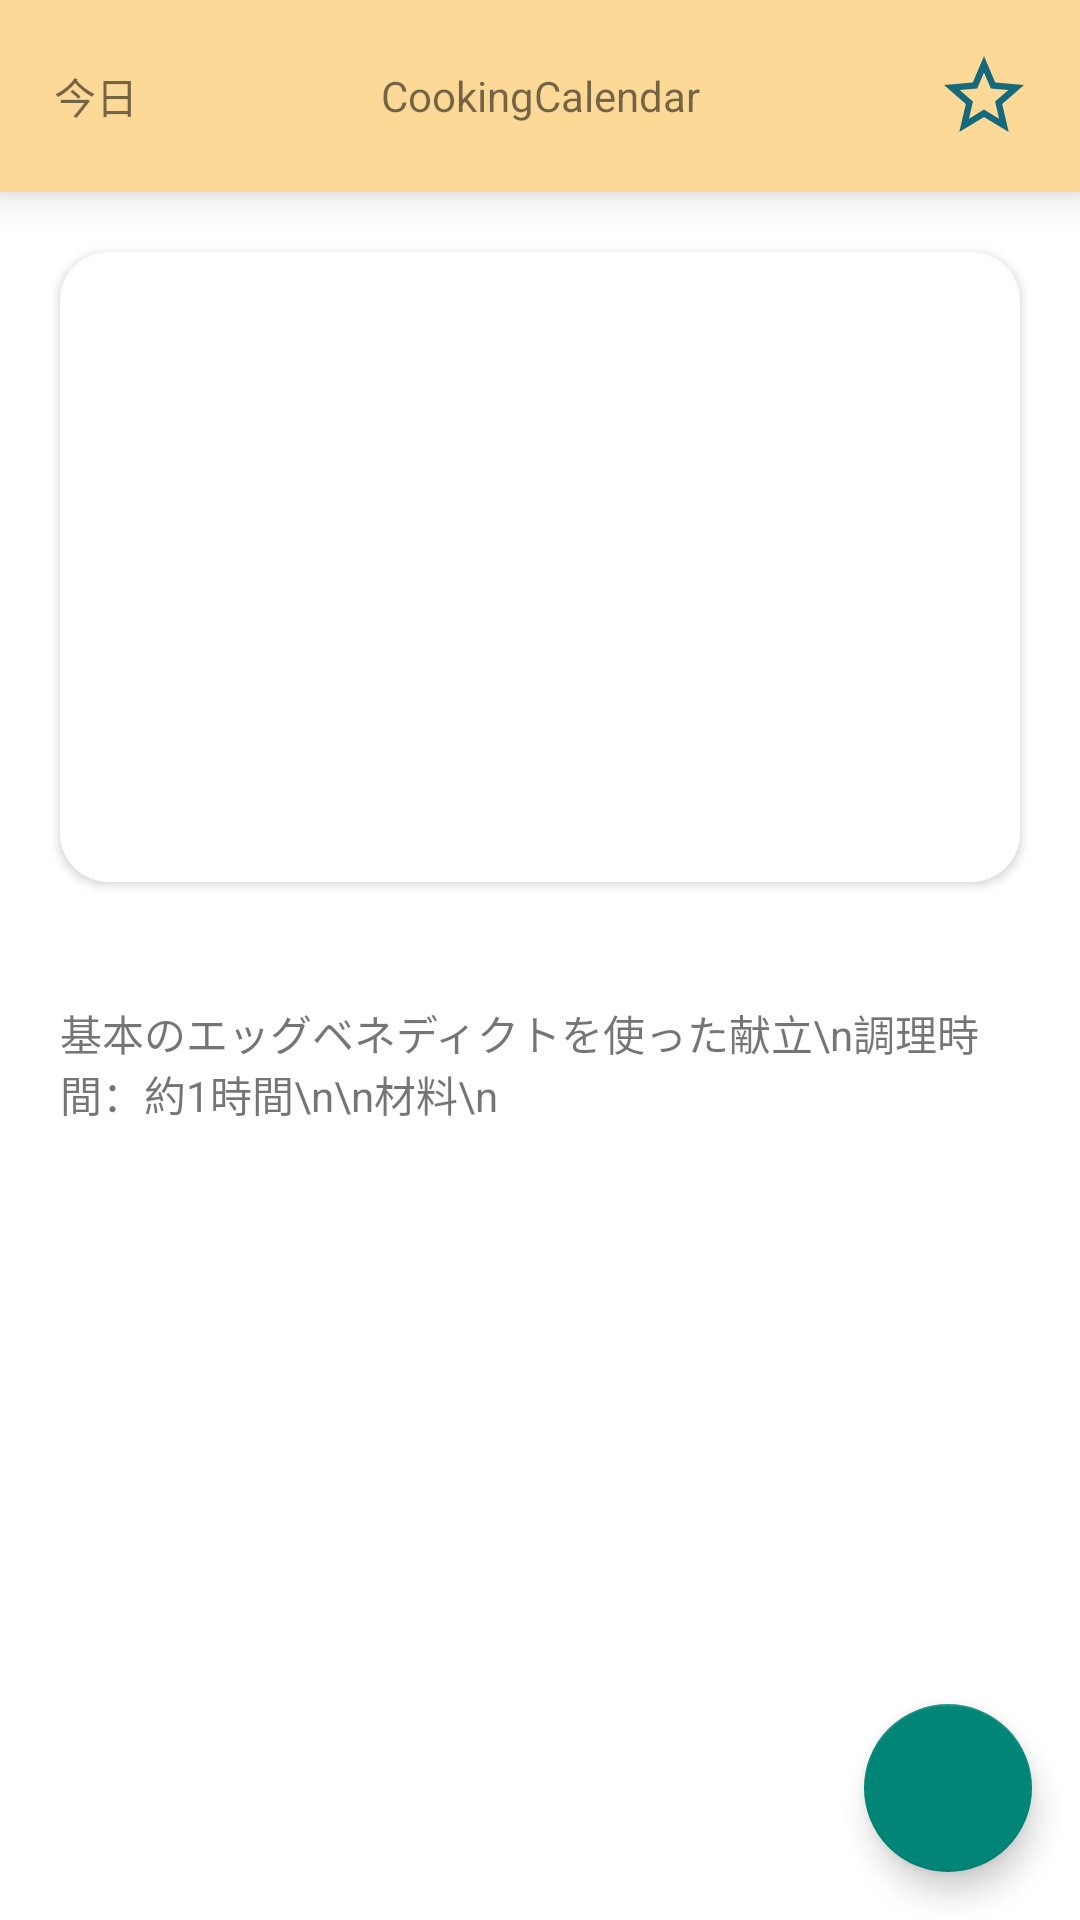

Produce the Android XML layout that renders to this screen, including the resource entries it uses.
<!-- AndroidManifest.xml: activity theme AppTheme.Splash -->
<!-- res/layout/activity_main.xml -->
<?xml version="1.0" encoding="utf-8"?>
<FrameLayout xmlns:android="http://schemas.android.com/apk/res/android"
    xmlns:app="http://schemas.android.com/apk/res-auto"
    xmlns:tools="http://schemas.android.com/tools"
    android:layout_width="match_parent"
    android:layout_height="match_parent"
    tools:context=".ui.main.MainActivity">



    <androidx.appcompat.widget.LinearLayoutCompat
        android:layout_width="match_parent"
        android:layout_height="match_parent"
        android:orientation="vertical">

        <androidx.appcompat.widget.LinearLayoutCompat
            android:layout_width="match_parent"
            android:layout_height="64dp"
            android:orientation="horizontal"
            android:gravity="center_vertical"
            android:background="@color/orange_2"
            android:elevation="8dp">

            <androidx.appcompat.widget.AppCompatTextView
                android:layout_width="64dp"
                android:layout_height="64dp"
                android:gravity="center"
                android:text="今日"/>

            <androidx.appcompat.widget.AppCompatTextView
                android:layout_width="0dp"
                android:layout_height="wrap_content"
                android:layout_weight="1"
                android:text="@string/app_name"
                android:gravity="center"/>

            <FrameLayout
                android:id="@+id/favorite_button"
                android:layout_width="64dp"
                android:layout_height="64dp">

                <androidx.appcompat.widget.AppCompatImageView
                    android:id="@+id/favorite_image"
                    android:layout_width="wrap_content"
                    android:layout_height="wrap_content"
                    android:layout_gravity="center"
                    android:src="@drawable/ic_baseline_star_off"/>
            </FrameLayout>

        </androidx.appcompat.widget.LinearLayoutCompat>

        <androidx.core.widget.NestedScrollView
            android:layout_width="match_parent"
            android:layout_height="match_parent">

            <androidx.appcompat.widget.LinearLayoutCompat
                android:layout_width="match_parent"
                android:layout_height="wrap_content"
                android:orientation="vertical">

                <androidx.viewpager2.widget.ViewPager2
                    xmlns:android="http://schemas.android.com/apk/res/android"
                    android:id="@+id/pager"
                    android:layout_width="match_parent"
                    android:layout_height="wrap_content" />

                <androidx.appcompat.widget.LinearLayoutCompat
                    android:id="@+id/cook_image_layout"
                    android:layout_width="match_parent"
                    android:layout_height="250dp"
                    android:orientation="vertical">
                    <androidx.cardview.widget.CardView
                        android:layout_width="match_parent"
                        android:layout_height="match_parent"
                        android:layout_margin="20dp"
                        app:cardCornerRadius="16dp">
                        <ImageView
                            android:id="@+id/cook_picture"
                            android:layout_width="match_parent"
                            android:layout_height="match_parent"
                            android:src="@drawable/image_sample"
                            android:scaleType="centerCrop"/>
                    </androidx.cardview.widget.CardView>
                </androidx.appcompat.widget.LinearLayoutCompat>

                <FrameLayout
                    android:layout_width="match_parent"
                    android:layout_height="wrap_content">

                    <TextView
                        android:id="@+id/empty_text"
                        android:layout_width="match_parent"
                        android:layout_height="wrap_content"
                        android:padding="20dp"
                        android:text="基本のエッグベネディクトを使った献立\n調理時間：約1時間\n\n材料\n"/>
                    <TextView
                        android:id="@+id/cook_explanation"
                        android:layout_width="match_parent"
                        android:layout_height="wrap_content"
                        android:padding="20dp"
                        android:visibility="gone"
                        />

                </FrameLayout>

            </androidx.appcompat.widget.LinearLayoutCompat>

        </androidx.core.widget.NestedScrollView>

    </androidx.appcompat.widget.LinearLayoutCompat>
    <com.google.android.material.floatingactionbutton.FloatingActionButton
        android:id="@+id/add_memo_button"
        android:layout_width="wrap_content"
        android:layout_height="wrap_content"
        android:layout_gravity="end|bottom"
        android:src="@drawable/ic_add"
        android:layout_margin="16dp" />

</FrameLayout>
<!-- resources referenced by this layout -->
<resources>
  <color name="orange_2">#FDD998</color>
  <!-- drawable ic_baseline_star_off (drawable) -->
  <vector android:height="32dp" android:tint="#16697A"
      android:viewportHeight="24" android:viewportWidth="24"
      android:width="32dp" xmlns:android="http://schemas.android.com/apk/res/android">
      <path android:fillColor="@android:color/white" android:pathData="M22,9.24l-7.19,-0.62L12,2 9.19,8.63 2,9.24l5.46,4.73L5.82,21 12,17.27 18.18,21l-1.63,-7.03L22,9.24zM12,15.4l-3.76,2.27 1,-4.28 -3.32,-2.88 4.38,-0.38L12,6.1l1.71,4.04 4.38,0.38 -3.32,2.88 1,4.28L12,15.4z"/>
  </vector>
  <string name="app_name">CookingCalendar</string>
  <style name="AppTheme.Splash" parent="Theme.AppCompat.DayNight.NoActionBar">
      <item name="android:windowBackground">@drawable/splash_drawable</item>
      </style>
  <!-- drawable splash_drawable (drawable) -->
  <?xml version="1.0" encoding="utf-8"?>
  <layer-list xmlns:android="http://schemas.android.com/apk/res/android">
      <item android:drawable="@color/orange"/>
      <item
          android:drawable="@drawable/ic_launcher"
          android:gravity="center"/>
  
  </layer-list>
  <color name="orange">#F5B971</color>
  <!-- drawable ic_launcher (drawable-v24) -->
  <?xml version="1.0" encoding="utf-8"?>
  <adaptive-icon xmlns:android="http://schemas.android.com/apk/res/android">
      <background android:drawable="@color/orange"/>
      <foreground android:drawable="@mipmap/ic_launcher_foreground"/>
  </adaptive-icon>
</resources>
